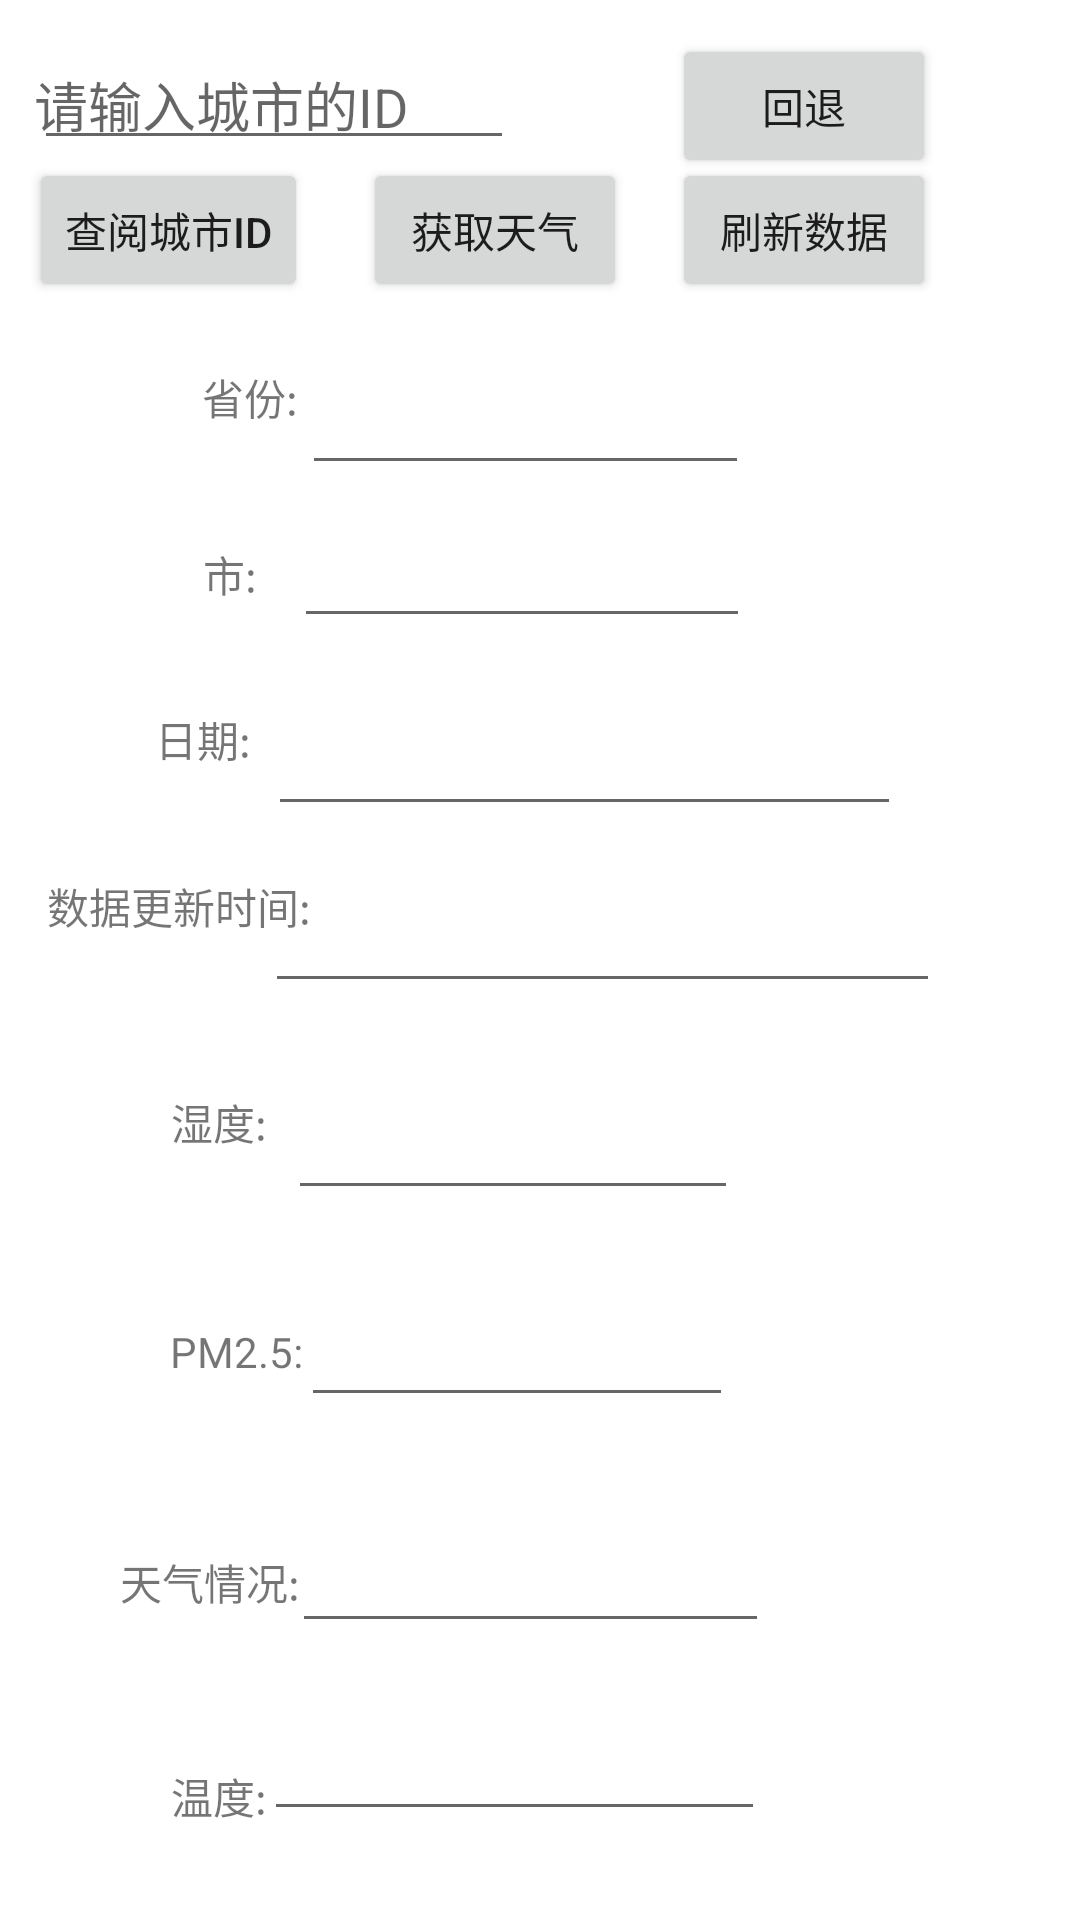

Write the Android layout XML for this screen, with the resource values it uses.
<!-- AndroidManifest.xml: application theme Theme.Tianqi -->
<!-- res/layout/activity_main.xml -->
<?xml version="1.0" encoding="utf-8"?>
<androidx.constraintlayout.widget.ConstraintLayout xmlns:android="http://schemas.android.com/apk/res/android"
    xmlns:app="http://schemas.android.com/apk/res-auto"
    xmlns:tools="http://schemas.android.com/tools"
    android:layout_width="match_parent"
    android:layout_height="match_parent"
    tools:context=".MainActivity">

    <Button
        android:id="@+id/button2"
        android:layout_width="wrap_content"
        android:layout_height="wrap_content"
        android:text="获取天气"
        app:layout_constraintBottom_toBottomOf="parent"
        app:layout_constraintEnd_toEndOf="parent"
        app:layout_constraintHorizontal_bias="0.445"
        app:layout_constraintStart_toStartOf="parent"
        app:layout_constraintTop_toTopOf="parent"
        app:layout_constraintVertical_bias="0.089" />

    <Button
        android:id="@+id/button"
        android:layout_width="wrap_content"
        android:layout_height="wrap_content"
        android:text="刷新数据"
        app:layout_constraintBottom_toBottomOf="parent"
        app:layout_constraintEnd_toEndOf="parent"
        app:layout_constraintHorizontal_bias="0.823"
        app:layout_constraintStart_toStartOf="parent"
        app:layout_constraintTop_toTopOf="parent"
        app:layout_constraintVertical_bias="0.089" />

    <TextView
        android:id="@+id/sheng"
        android:layout_width="wrap_content"
        android:layout_height="wrap_content"
        android:text="省份:"
        app:layout_constraintBottom_toBottomOf="parent"
        app:layout_constraintEnd_toEndOf="parent"
        app:layout_constraintStart_toStartOf="parent"
        app:layout_constraintTop_toTopOf="parent"
        app:layout_constraintHorizontal_bias="0.205"
        app:layout_constraintVertical_bias="0.197" />

    <TextView
        android:id="@+id/shi"
        android:layout_width="wrap_content"
        android:layout_height="wrap_content"
        android:text="市:"
        app:layout_constraintBottom_toBottomOf="parent"
        app:layout_constraintEnd_toEndOf="parent"
        app:layout_constraintHorizontal_bias="0.198"
        app:layout_constraintStart_toStartOf="parent"
        app:layout_constraintTop_toTopOf="parent"
        app:layout_constraintVertical_bias="0.292" />

    <TextView
        android:id="@+id/time"
        android:layout_width="wrap_content"
        android:layout_height="wrap_content"
        android:text="日期:"
        app:layout_constraintBottom_toBottomOf="parent"
        app:layout_constraintEnd_toEndOf="parent"
        app:layout_constraintHorizontal_bias="0.158"
        app:layout_constraintStart_toStartOf="parent"
        app:layout_constraintTop_toTopOf="parent"
        app:layout_constraintVertical_bias="0.381" />

    <TextView
        android:id="@+id/updatetime"
        android:layout_width="wrap_content"
        android:layout_height="wrap_content"
        android:text="数据更新时间:"
        app:layout_constraintBottom_toBottomOf="parent"
        app:layout_constraintEnd_toEndOf="parent"
        app:layout_constraintHorizontal_bias="0.058"
        app:layout_constraintStart_toStartOf="parent"
        app:layout_constraintTop_toTopOf="parent"
        app:layout_constraintVertical_bias="0.471" />

    <TextView
        android:id="@+id/shidu"
        android:layout_width="wrap_content"
        android:layout_height="wrap_content"
        android:text="湿度:"
        app:layout_constraintBottom_toBottomOf="parent"
        app:layout_constraintEnd_toEndOf="parent"
        app:layout_constraintHorizontal_bias="0.174"
        app:layout_constraintStart_toStartOf="parent"
        app:layout_constraintTop_toTopOf="parent"
        app:layout_constraintVertical_bias="0.587" />

    <TextView
        android:id="@+id/pm"
        android:layout_width="wrap_content"
        android:layout_height="wrap_content"
        android:text="PM2.5:"
        app:layout_constraintBottom_toBottomOf="parent"
        app:layout_constraintEnd_toEndOf="parent"
        app:layout_constraintHorizontal_bias="0.179"
        app:layout_constraintStart_toStartOf="parent"
        app:layout_constraintTop_toTopOf="parent"
        app:layout_constraintVertical_bias="0.71" />

    <EditText
        android:id="@+id/sheng1"
        android:layout_width="149dp"
        android:layout_height="50dp"
        android:padding="0dp"
        app:layout_constraintBottom_toBottomOf="parent"
        app:layout_constraintEnd_toEndOf="parent"
        app:layout_constraintHorizontal_bias="0.477"
        app:layout_constraintStart_toStartOf="parent"
        app:layout_constraintTop_toTopOf="parent"
        app:layout_constraintVertical_bias="0.189" />

    <EditText
        android:id="@+id/shi1"
        android:layout_width="152dp"
        android:layout_height="39dp"
        android:padding="0dp"
        app:layout_constraintBottom_toBottomOf="parent"
        app:layout_constraintEnd_toEndOf="parent"
        app:layout_constraintHorizontal_bias="0.471"
        app:layout_constraintStart_toStartOf="parent"
        app:layout_constraintTop_toTopOf="parent"
        app:layout_constraintVertical_bias="0.289" />

    <EditText
        android:id="@+id/shidu1"
        android:layout_width="150dp"
        android:layout_height="41dp"
        android:padding="0dp"
        app:layout_constraintBottom_toBottomOf="parent"
        app:layout_constraintEnd_toEndOf="parent"
        app:layout_constraintHorizontal_bias="0.457"
        app:layout_constraintStart_toStartOf="parent"
        app:layout_constraintTop_toTopOf="parent"
        app:layout_constraintVertical_bias="0.605" />

    <EditText
        android:id="@+id/pm1"
        android:layout_width="144dp"
        android:layout_height="45dp"
        android:padding="0dp"
        app:layout_constraintBottom_toBottomOf="parent"
        app:layout_constraintEnd_toEndOf="parent"
        app:layout_constraintHorizontal_bias="0.464"
        app:layout_constraintStart_toStartOf="parent"
        app:layout_constraintTop_toTopOf="parent"
        app:layout_constraintVertical_bias="0.718" />

    <EditText
        android:id="@+id/time1"
        android:layout_width="211dp"
        android:layout_height="40dp"
        android:padding="0dp"
        app:layout_constraintBottom_toBottomOf="parent"
        app:layout_constraintEnd_toEndOf="parent"
        app:layout_constraintHorizontal_bias="0.6"
        app:layout_constraintStart_toStartOf="parent"
        app:layout_constraintTop_toTopOf="parent"
        app:layout_constraintVertical_bias="0.392" />

    <EditText
        android:id="@+id/updatetime1"
        android:layout_width="225dp"
        android:layout_height="44dp"
        android:padding="0dp"
        app:layout_constraintBottom_toBottomOf="parent"
        app:layout_constraintEnd_toEndOf="parent"
        app:layout_constraintHorizontal_bias="0.655"
        app:layout_constraintStart_toStartOf="parent"
        app:layout_constraintTop_toTopOf="parent"
        app:layout_constraintVertical_bias="0.487" />

    <TextView
        android:id="@+id/type"
        android:layout_width="wrap_content"
        android:layout_height="wrap_content"
        android:padding="0dp"
        android:text="天气情况:"
        app:layout_constraintBottom_toBottomOf="parent"
        app:layout_constraintEnd_toEndOf="parent"
        app:layout_constraintHorizontal_bias="0.133"
        app:layout_constraintStart_toStartOf="parent"
        app:layout_constraintTop_toTopOf="parent"
        app:layout_constraintVertical_bias="0.835" />

    <EditText
        android:id="@+id/tianqi"
        android:layout_width="159dp"
        android:layout_height="52dp"
        android:padding="0dp"
        app:layout_constraintBottom_toBottomOf="parent"
        app:layout_constraintEnd_toEndOf="parent"
        app:layout_constraintHorizontal_bias="0.484"
        app:layout_constraintStart_toStartOf="parent"
        app:layout_constraintTop_toTopOf="parent"
        app:layout_constraintVertical_bias="0.843" />

    <TextView
        android:id="@+id/wendu"
        android:layout_width="wrap_content"
        android:layout_height="wrap_content"
        android:padding="0dp"
        android:text="温度:"
        app:layout_constraintBottom_toBottomOf="parent"
        app:layout_constraintEnd_toEndOf="parent"
        app:layout_constraintHorizontal_bias="0.174"
        app:layout_constraintStart_toStartOf="parent"
        app:layout_constraintTop_toTopOf="parent"
        app:layout_constraintVertical_bias="0.95" />

    <EditText
        android:id="@+id/wendu2"
        android:layout_width="167dp"
        android:layout_height="48dp"
        android:padding="0dp"
        app:layout_constraintBottom_toBottomOf="parent"
        app:layout_constraintEnd_toEndOf="parent"
        app:layout_constraintHorizontal_bias="0.456"
        app:layout_constraintStart_toStartOf="parent"
        app:layout_constraintTop_toTopOf="parent"
        app:layout_constraintVertical_bias="0.95" />

    <EditText
        android:id="@+id/name"
        android:layout_width="160dp"
        android:layout_height="37dp"
        android:padding="0dp"
        android:hint="请输入城市的ID"
        app:layout_constraintBottom_toBottomOf="parent"
        app:layout_constraintEnd_toEndOf="parent"
        app:layout_constraintHorizontal_bias="0.057"
        app:layout_constraintStart_toStartOf="parent"
        app:layout_constraintTop_toTopOf="parent"
        app:layout_constraintVertical_bias="0.027" />

    <Button
        android:id="@+id/back"
        android:layout_width="wrap_content"
        android:layout_height="wrap_content"
        android:text="回退"
        app:layout_constraintBottom_toBottomOf="parent"
        app:layout_constraintEnd_toEndOf="parent"
        app:layout_constraintHorizontal_bias="0.823"
        app:layout_constraintStart_toStartOf="parent"
        app:layout_constraintTop_toTopOf="parent"
        app:layout_constraintVertical_bias="0.019" />

    <Button
        android:id="@+id/chayue"
        android:layout_width="wrap_content"
        android:layout_height="wrap_content"
        android:text="查阅城市ID"
        app:layout_constraintBottom_toBottomOf="parent"
        app:layout_constraintEnd_toEndOf="parent"
        app:layout_constraintHorizontal_bias="0.036"
        app:layout_constraintStart_toStartOf="parent"
        app:layout_constraintTop_toTopOf="parent"
        app:layout_constraintVertical_bias="0.089" />

</androidx.constraintlayout.widget.ConstraintLayout>
<!-- resources referenced by this layout -->
<resources>
  <style name="Theme.Tianqi" parent="Theme.MaterialComponents.DayNight.DarkActionBar">
          
          <item name="colorPrimary">@color/purple_500</item>
          <item name="colorPrimaryVariant">@color/purple_700</item>
          <item name="colorOnPrimary">@color/white</item>
          
          <item name="colorSecondary">@color/teal_200</item>
          <item name="colorSecondaryVariant">@color/teal_700</item>
          <item name="colorOnSecondary">@color/black</item>
          
          <item name="android:statusBarColor">?attr/colorPrimaryVariant</item>
          
      </style>
  <!-- not gathered from this repository: default colours our renderer supplied (Android Studio template values) -->
  <color name="purple_500">#FF6200EE</color>
  <color name="purple_700">#FF3700B3</color>
  <color name="teal_200">#FF03DAC5</color>
  <color name="teal_700">#FF018786</color>
  <color name="black">#FF000000</color>
  <color name="white">#FFFFFFFF</color>
</resources>
